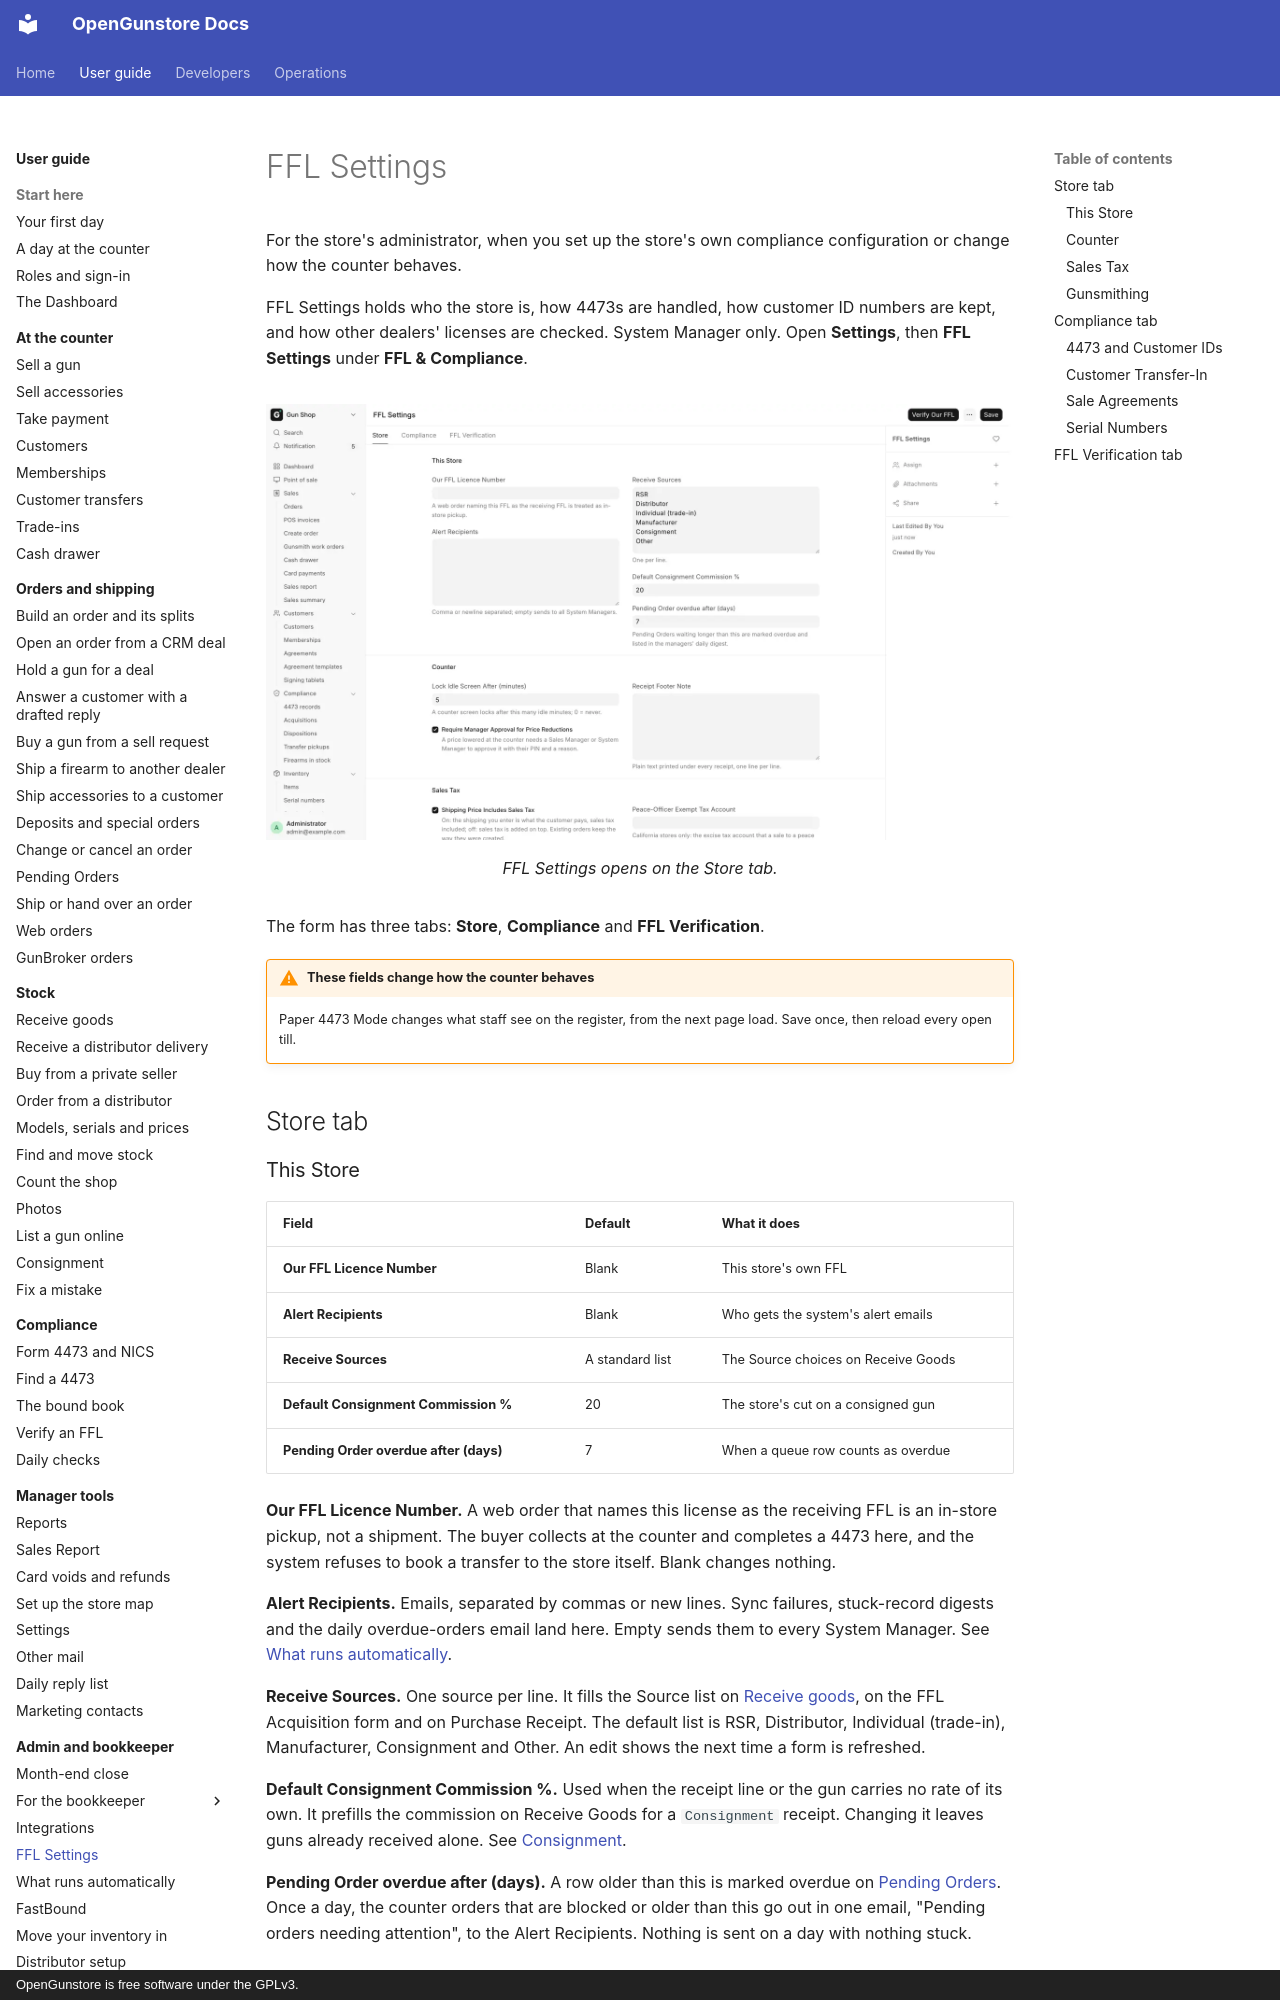

repository: Old-Steel-Arsenal/opengunstore · page: guide/admin/ffl-settings/index.html · generator: mkdocs · copyright: OpenGunstore is free software under the GPLv3.

# FFL Settings

For the store's administrator, when you set up the store's own compliance configuration or change how the counter behaves.

FFL Settings holds who the store is, how 4473s are handled, how customer ID numbers are kept, and how other dealers' licenses are checked. System Manager only. Open **Settings**, then **FFL Settings** under **FFL & Compliance**.

<figure markdown>
![FFL Settings](../screenshots/settings-ffl.webp){ .screenshot }
<figcaption>FFL Settings opens on the Store tab.</figcaption>
</figure>

The form has three tabs: **Store**, **Compliance** and **FFL Verification**.

!!! warning "These fields change how the counter behaves"
    Paper 4473 Mode changes what staff see on the register, from the next page load. Save once, then reload every open till.

## Store tab

### This Store

| Field | Default | What it does |
|---|---|---|
| **Our FFL Licence Number** | Blank | This store's own FFL |
| **Alert Recipients** | Blank | Who gets the system's alert emails |
| **Receive Sources** | A standard list | The Source choices on Receive Goods |
| **Default Consignment Commission %** | 20 | The store's cut on a consigned gun |
| **Pending Order overdue after (days)** | 7 | When a queue row counts as overdue |

**Our FFL Licence Number.** A web order that names this license as the receiving FFL is an in-store pickup, not a shipment. The buyer collects at the counter and completes a 4473 here, and the system refuses to book a transfer to the store itself. Blank changes nothing.

**Alert Recipients.** Emails, separated by commas or new lines. Sync failures, stuck-record digests and the daily overdue-orders email land here. Empty sends them to every System Manager. See [What runs automatically](background-jobs.md).

**Receive Sources.** One source per line. It fills the Source list on [Receive goods](../stock/receive-goods.md), on the FFL Acquisition form and on Purchase Receipt. The default list is RSR, Distributor, Individual (trade-in), Manufacturer, Consignment and Other. An edit shows the next time a form is refreshed.

**Default Consignment Commission %.** Used when the receipt line or the gun carries no rate of its own. It prefills the commission on Receive Goods for a `Consignment` receipt. Changing it leaves guns already received alone. See [Consignment](../stock/consignment.md).

**Pending Order overdue after (days).** A row older than this is marked overdue on [Pending Orders](../orders/pending-orders.md). Once a day, the counter orders that are blocked or older than this go out in one email, "Pending orders needing attention", to the Alert Recipients. Nothing is sent on a day with nothing stuck.
